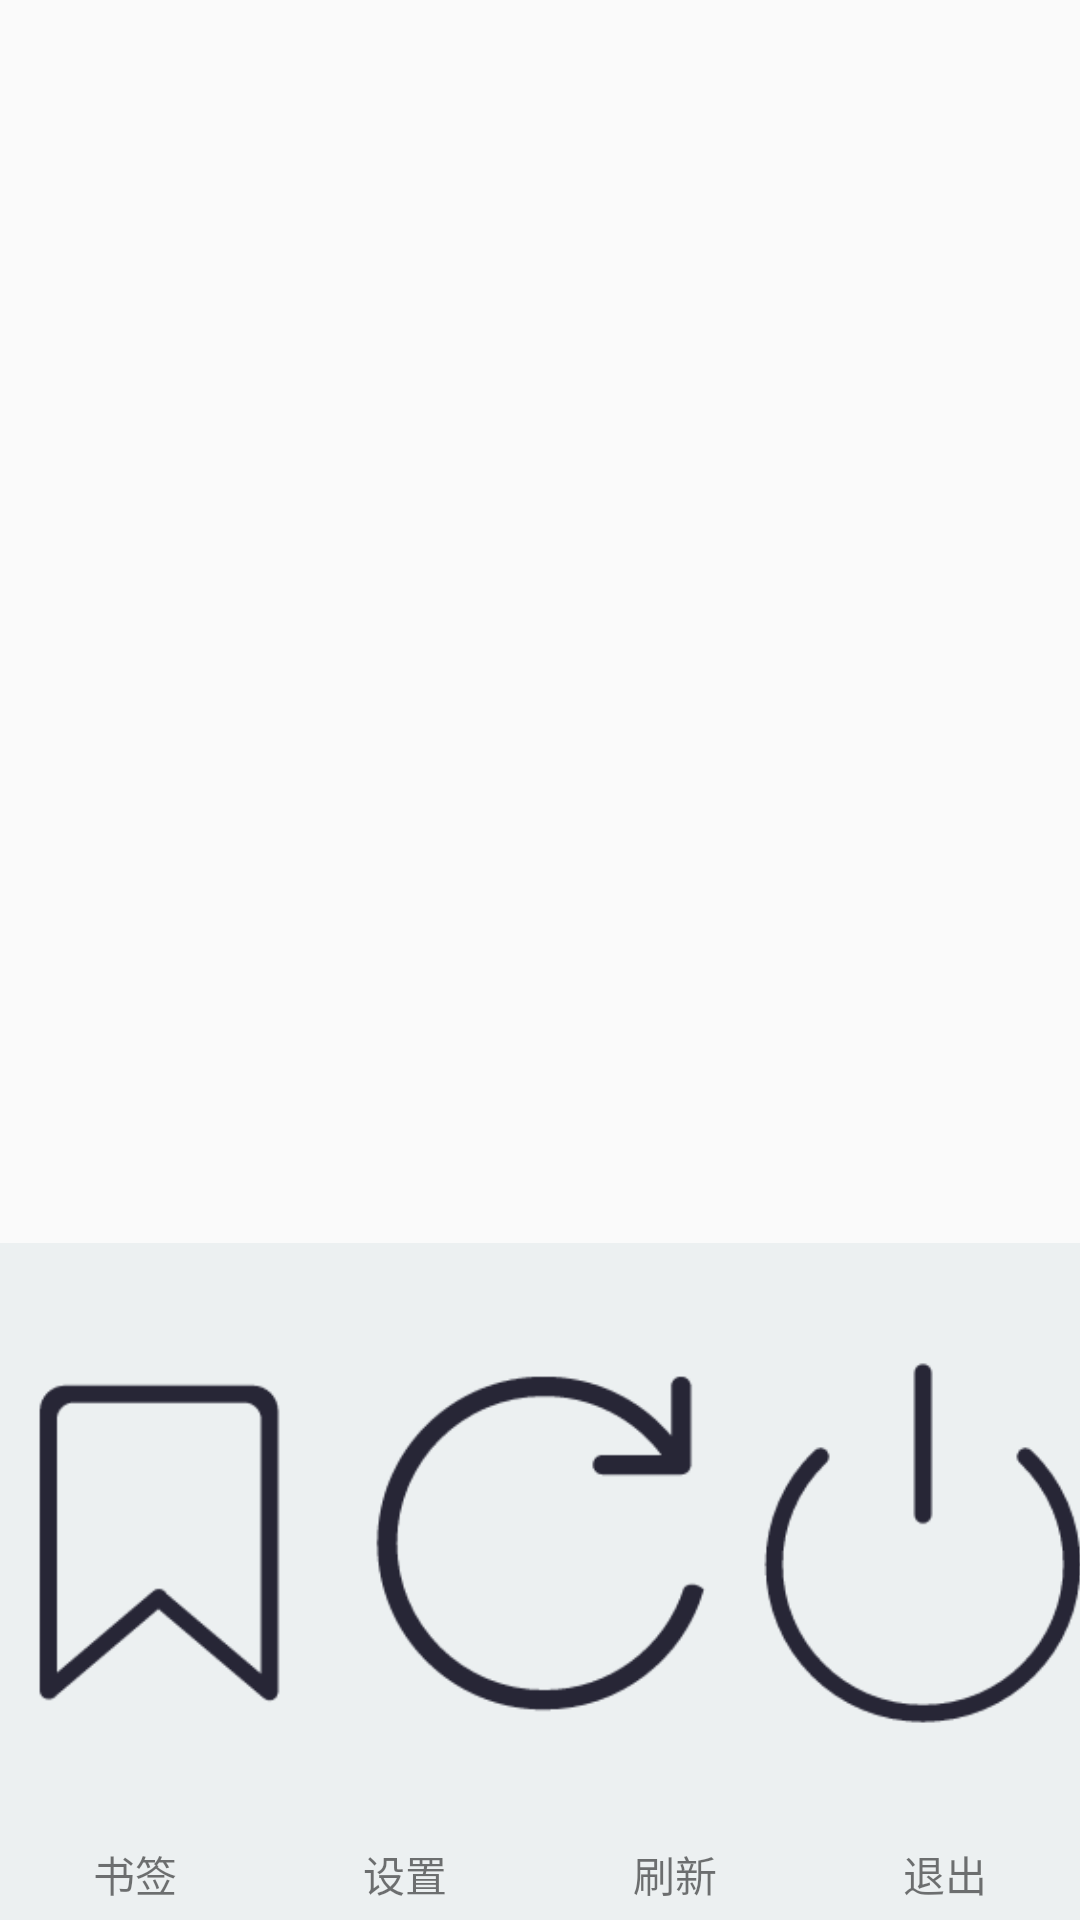

The Android layout XML behind this screen, and the referenced resources:
<!-- AndroidManifest.xml: application theme Theme.AppCompat.Light.NoActionBar -->
<!-- res/layout/menu.xml -->
<?xml version="1.0" encoding="utf-8"?>
<RelativeLayout xmlns:android="http://schemas.android.com/apk/res/android"
    android:id="@+id/menu"
    android:layout_width="match_parent"
    android:layout_height="match_parent"
    android:layout_above="@+id/tool_bar2"
    android:gravity="bottom"
    android:orientation="vertical"
    android:theme="@style/myTransparent">

    <LinearLayout
        android:id="@+id/imageView"
        android:layout_width="match_parent"
        android:layout_height="wrap_content"
        android:layout_weight="1"
        android:background="#ecf0f1"
        android:gravity="center"
        android:orientation="horizontal">

        <ImageView
            android:id="@+id/bookmark"
            android:layout_width="wrap_content"
            android:layout_height="wrap_content"
            android:layout_weight="1"
            android:src="@mipmap/ic_bookmark" />

        <ImageView
            android:id="@+id/setting"
            android:layout_width="wrap_content"
            android:layout_height="wrap_content"
            android:layout_weight="1"
            android:src="@mipmap/ic_setting" />

        <ImageView
            android:id="@+id/refresh"
            android:layout_width="wrap_content"
            android:layout_height="wrap_content"
            android:layout_weight="1"
            android:src="@mipmap/ic_refresh" />

        <ImageView
            android:id="@+id/exit"
            android:layout_width="wrap_content"
            android:layout_height="wrap_content"
            android:layout_weight="1"
            android:src="@mipmap/ic_exit" />
    </LinearLayout>

    <LinearLayout
        android:layout_width="match_parent"
        android:layout_height="wrap_content"
        android:layout_weight="1"
        android:background="#ecf0f1"
        android:paddingBottom="5dp"
        android:layout_below="@+id/imageView">

        <TextView
            android:id="@+id/text_bookmark"
            android:layout_width="wrap_content"
            android:layout_height="wrap_content"
            android:layout_weight="1"
            android:gravity="center"
            android:text="书签" />

        <TextView
            android:id="@+id/text_setting"
            android:layout_width="wrap_content"
            android:layout_height="wrap_content"
            android:layout_weight="1"
            android:gravity="center"
            android:text="设置"/>

        <TextView
            android:id="@+id/text_refresh"
            android:layout_width="wrap_content"
            android:layout_height="wrap_content"
            android:layout_weight="1"
            android:gravity="center"
            android:text="刷新"/>

        <TextView
            android:id="@+id/text_exit"
            android:layout_width="wrap_content"
            android:layout_height="wrap_content"
            android:layout_weight="1"
            android:gravity="center"
            android:text="退出"/>
    </LinearLayout>
</RelativeLayout>
<!-- resources referenced by this layout -->
<resources>
  <!-- mipmap ic_bookmark: png bitmap (mipmap-mdpi, 3315 bytes) -->
  <!-- mipmap ic_exit: png bitmap (mipmap-mdpi, 4903 bytes) -->
  <!-- mipmap ic_refresh: png bitmap (mipmap-mdpi, 5145 bytes) -->
  <!-- mipmap ic_setting: png bitmap (mipmap-xxxhdpi, 6202 bytes) -->
  <style name="myTransparent">
          <item name="android:windowBackground">@color/transparent</item>
          <item name="android:windowNoTitle">true</item>
          <item name="android:windowIsTranslucent">true</item>
          <item name="android:windowAnimationStyle">@android:style/Animation.Translucent</item>
      </style>
</resources>
